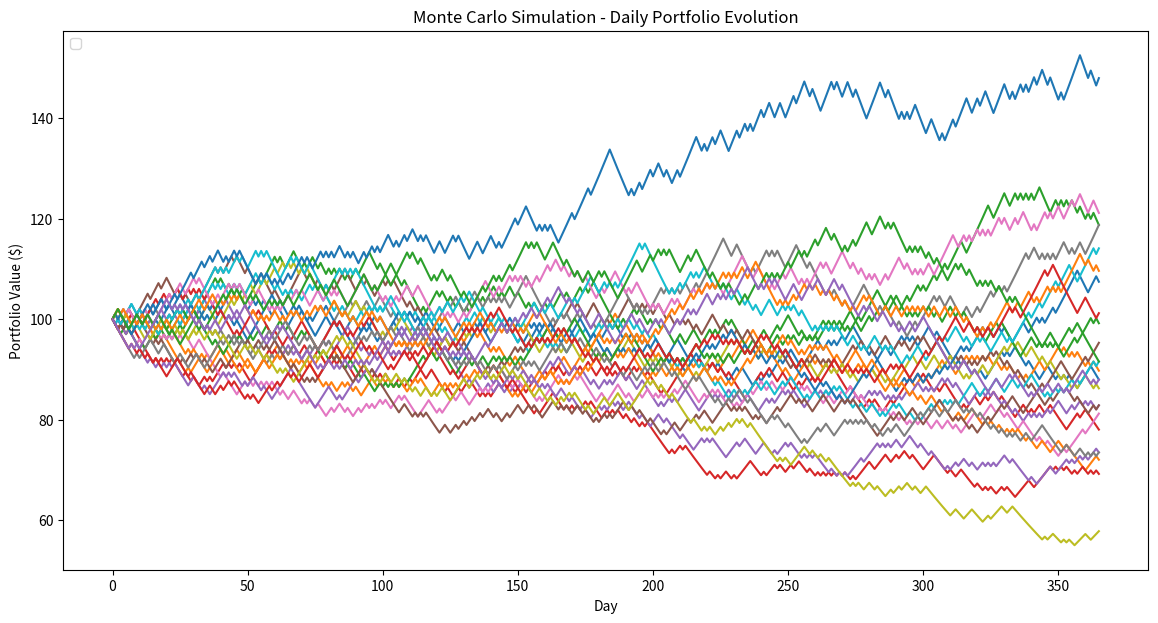

This chart was generated by the following Python code:
#!/usr/bin/env python3

import numpy as np
import matplotlib.pyplot as plt

def monte_carlo_simulation_paths(
    initial_capital=100, 
    p_up=0.5, 
    daily_return_up=1.01, 
    daily_return_down=0.99,
    num_days=365,
    num_paths=10
):
    """
    Returns an array of shape (num_paths, num_days+1),
    where each row is the evolution of one simulation path.
    """
    paths = np.zeros((num_paths, num_days+1))
    for i in range(num_paths):

        print(f"--- Simulating path #{i+1} ---")
        capital = initial_capital
        paths[i, 0] = capital  # day 0
        for day in range(1, num_days+1):
            if np.random.rand() < p_up:
                capital *= daily_return_up
            else:
                capital *= daily_return_down
            paths[i, day] = capital

        print("\n")

    return paths


def main():
                
    # Parameters
    initial_capital = 100
    num_days = 365
    num_paths = 25  # fewer paths so we can see each line

    # Run the Monte Carlo simulation
    mc_paths = monte_carlo_simulation_paths(
        initial_capital=initial_capital,
        num_days=num_days,
        num_paths=num_paths
    )

    # Plot each path
    plt.figure(figsize=(14, 7))
    for i in range(num_paths):
        plt.plot(mc_paths[i])#, label=f"Path {i+1}")

    plt.title("Monte Carlo Simulation - Daily Portfolio Evolution")
    plt.xlabel("Day")
    plt.ylabel("Portfolio Value ($)")
    plt.legend(loc="upper left")
    plt.show()

    # We can also look at some summary statistics at the end:
    final_values_mc = mc_paths[:, -1]  # final capital of each path
    print("Monte Carlo (10 paths) Final Values:")
    print(final_values_mc)
    print(f"  Mean final value:   ${final_values_mc.mean():.2f}")
    print(f"  Median final value: ${np.median(final_values_mc):.2f}")

if __name__ == "__main__":
    main()
